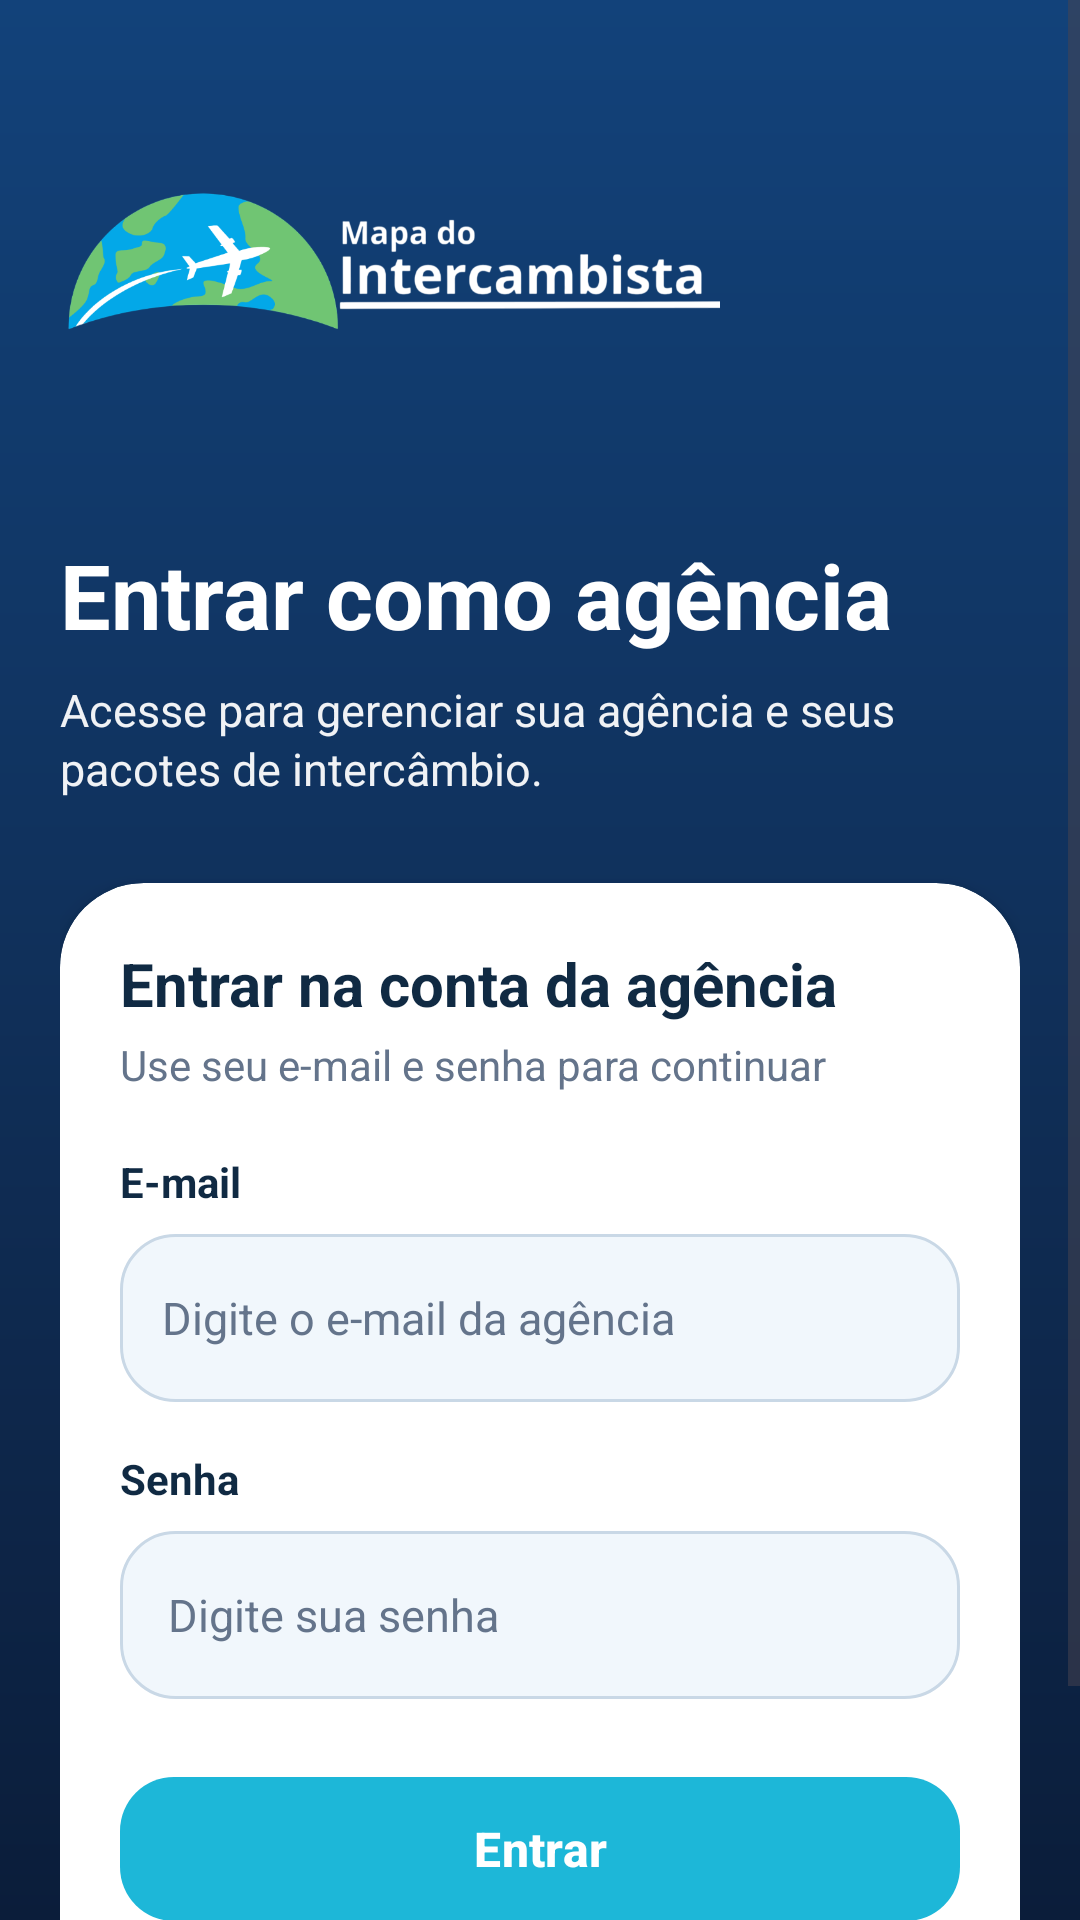

Here is an Android app screen rendered from its layout file. Give the layout XML and the strings, colors and styles it references.
<!-- AndroidManifest.xml: application theme Theme.MapaDoIntercambista -->
<!-- res/layout/activity_login_agencia.xml -->
<?xml version="1.0" encoding="utf-8"?>
<ScrollView
    xmlns:android="http://schemas.android.com/apk/res/android"
    xmlns:app="http://schemas.android.com/apk/res-auto"
    android:id="@+id/scrollLoginAgencia"
    android:layout_width="match_parent"
    android:layout_height="match_parent"
    android:background="@drawable/bg_topbar_gradient"
    android:fillViewport="true">

    <LinearLayout
        android:layout_width="match_parent"
        android:layout_height="wrap_content"
        android:orientation="vertical"
        android:paddingStart="20dp"
        android:paddingTop="20dp"
        android:paddingEnd="20dp"
        android:paddingBottom="28dp">

        <ImageView
            android:id="@+id/botaoVoltarLoginAgencia"
            android:layout_width="24dp"
            android:layout_height="24dp"
            android:src="@drawable/ic_arrow_left"
            app:tint="@color/text_on_primary" />

        <LinearLayout
            android:layout_width="match_parent"
            android:layout_height="wrap_content"
            android:layout_marginTop="20dp"
            android:layout_marginBottom="28dp"
            android:orientation="vertical">

            <ImageView
                android:layout_width="220dp"
                android:layout_height="96dp"
                android:adjustViewBounds="true"
                android:scaleType="fitStart"
                android:src="@drawable/logo" />

            <TextView
                android:layout_width="match_parent"
                android:layout_height="wrap_content"
                android:layout_marginTop="18dp"
                android:text="Entrar como agência"
                android:textColor="@color/text_on_primary"
                android:textSize="30sp"
                android:textStyle="bold" />

            <TextView
                android:layout_width="match_parent"
                android:layout_height="wrap_content"
                android:layout_marginTop="8dp"
                android:alpha="0.94"
                android:lineSpacingExtra="2dp"
                android:text="Acesse para gerenciar sua agência e seus pacotes de intercâmbio."
                android:textColor="@color/text_on_primary"
                android:textSize="15sp" />
        </LinearLayout>

        <androidx.cardview.widget.CardView
            android:layout_width="match_parent"
            android:layout_height="wrap_content"
            app:cardBackgroundColor="@color/card_background"
            app:cardCornerRadius="28dp"
            app:cardElevation="4dp">

            <LinearLayout
                android:layout_width="match_parent"
                android:layout_height="wrap_content"
                android:orientation="vertical"
                android:padding="20dp">

                <TextView
                    android:layout_width="match_parent"
                    android:layout_height="wrap_content"
                    android:text="Entrar na conta da agência"
                    android:textColor="@color/text_primary"
                    android:textSize="20sp"
                    android:textStyle="bold" />

                <TextView
                    android:layout_width="match_parent"
                    android:layout_height="wrap_content"
                    android:layout_marginTop="4dp"
                    android:text="Use seu e-mail e senha para continuar"
                    android:textColor="@color/text_secondary"
                    android:textSize="14sp" />

                <TextView
                    android:layout_width="match_parent"
                    android:layout_height="wrap_content"
                    android:layout_marginTop="20dp"
                    android:text="E-mail"
                    android:textColor="@color/text_primary"
                    android:textStyle="bold" />

                <EditText
                    android:id="@+id/inputEmailLoginAgencia"
                    android:layout_width="match_parent"
                    android:layout_height="56dp"
                    android:layout_marginTop="8dp"
                    android:background="@drawable/bg_input"
                    android:hint="Digite o e-mail da agência"
                    android:inputType="textEmailAddress"
                    android:maxLines="1"
                    android:paddingStart="14dp"
                    android:paddingEnd="14dp"
                    android:textColor="@color/text_primary"
                    android:textColorHint="@color/text_secondary"
                    android:textSize="15sp"
                    android:imeOptions="actionNext" />

                <TextView
                    android:layout_width="match_parent"
                    android:layout_height="wrap_content"
                    android:layout_marginTop="16dp"
                    android:text="Senha"
                    android:textColor="@color/text_primary"
                    android:textStyle="bold" />

                <LinearLayout
                    android:layout_width="match_parent"
                    android:layout_height="56dp"
                    android:layout_marginTop="8dp"
                    android:background="@drawable/bg_input"
                    android:gravity="center_vertical"
                    android:orientation="horizontal"
                    android:paddingEnd="14dp">

                    <EditText
                        android:id="@+id/inputSenhaLoginAgencia"
                        android:layout_width="0dp"
                        android:layout_height="match_parent"
                        android:layout_weight="1"
                        android:background="@null"
                        android:hint="Digite sua senha"
                        android:inputType="textPassword"
                        android:imeOptions="actionDone"
                        android:maxLines="1"
                        android:paddingStart="14dp"
                        android:paddingEnd="12dp"
                        android:textColor="@color/text_primary"
                        android:textColorHint="@color/text_secondary"
                        android:textSize="15sp" />

                    <ImageView
                        android:id="@+id/iconeOlhoSenhaLoginAgencia"
                        android:layout_width="22dp"
                        android:layout_height="22dp"
                        android:src="@drawable/ic_eye"
                        app:tint="@color/text_secondary" />
                </LinearLayout>

                <com.google.android.material.button.MaterialButton
                    android:id="@+id/botaoEntrarLoginAgencia"
                    android:layout_width="match_parent"
                    android:layout_height="56dp"
                    android:layout_marginTop="22dp"
                    android:text="Entrar"
                    android:textAllCaps="false"
                    android:textColor="@color/text_on_primary"
                    android:textSize="16sp"
                    android:textStyle="bold"
                    app:backgroundTint="@color/color_accent"
                    app:cornerRadius="18dp" />

                <TextView
                    android:id="@+id/textoCriarContaAgencia"
                    android:layout_width="match_parent"
                    android:layout_height="wrap_content"
                    android:layout_marginTop="16dp"
                    android:gravity="center"
                    android:text="Criar conta de agência"
                    android:textColor="@color/brand_blue"
                    android:textSize="15sp"
                    android:textStyle="bold" />
            </LinearLayout>
        </androidx.cardview.widget.CardView>
    </LinearLayout>
</ScrollView>
<!-- resources referenced by this layout -->
<resources>
  <color name="brand_blue">#2563EB</color>
  <color name="card_background">#FFFFFFFF</color>
  <color name="color_accent">#1DB7D8</color>
  <color name="text_on_primary">#FFFFFFFF</color>
  <color name="text_primary">#102A43</color>
  <color name="text_secondary">#64748B</color>
  <!-- drawable bg_input (drawable) -->
  <?xml version="1.0" encoding="utf-8"?>
  <shape xmlns:android="http://schemas.android.com/apk/res/android">
      <solid android:color="@color/surface_light" />
      <corners android:radius="18dp" />
      <stroke
          android:width="1dp"
          android:color="@color/border_light" />
      <padding
          android:left="2dp"
          android:top="2dp"
          android:right="2dp"
          android:bottom="2dp" />
  </shape>
  <!-- drawable bg_topbar_gradient (drawable) -->
  <?xml version="1.0" encoding="utf-8"?>
  <shape xmlns:android="http://schemas.android.com/apk/res/android">
      <gradient
          android:angle="90"
          android:startColor="#0B1D3A"
          android:centerColor="#10305A"
          android:endColor="#12427A" />
  </shape>
  <!-- drawable logo: png bitmap (drawable, 54868 bytes) -->
  <style name="Theme.MapaDoIntercambista" parent="Base.Theme.MapaDoIntercambista" />
  <color name="surface_light">#F1F7FC</color>
  <color name="border_light">#C9D8E6</color>
  <style name="Base.Theme.MapaDoIntercambista" parent="Theme.Material3.Light.NoActionBar">
          <item name="bottomNavigationStyle">@style/Widget.App.BottomNavigationView</item>
  
          <item name="android:statusBarColor">@color/color_primary</item>
          <item name="android:navigationBarColor">@color/background_primary</item>
          <item name="android:windowBackground">@color/background_primary</item>
  
          <item name="colorPrimary">@color/color_primary</item>
          <item name="colorSecondary">@color/color_accent</item>
          <item name="colorTertiary">@color/brand_blue</item>
      </style>
  <style name="Widget.App.BottomNavigationView" parent="Widget.Material3.BottomNavigationView">
          <item name="itemActiveIndicatorStyle">@style/BottomNavActiveIndicator</item>
          <item name="android:background">@color/card_background</item>
      </style>
  <color name="color_primary">#123B6A</color>
  <color name="background_primary">#F8FBFF</color>
  <style name="BottomNavActiveIndicator">
          <item name="android:color">@color/brand_blue_soft</item>
          <item name="shapeAppearance">@style/ShapeAppearance.BottomNavActiveIndicator</item>
      </style>
  <color name="brand_blue_soft">#DCEBFA</color>
  <style name="ShapeAppearance.BottomNavActiveIndicator" parent="ShapeAppearance.Material3.Corner.Full">
          <item name="cornerSize">18dp</item>
      </style>
</resources>
